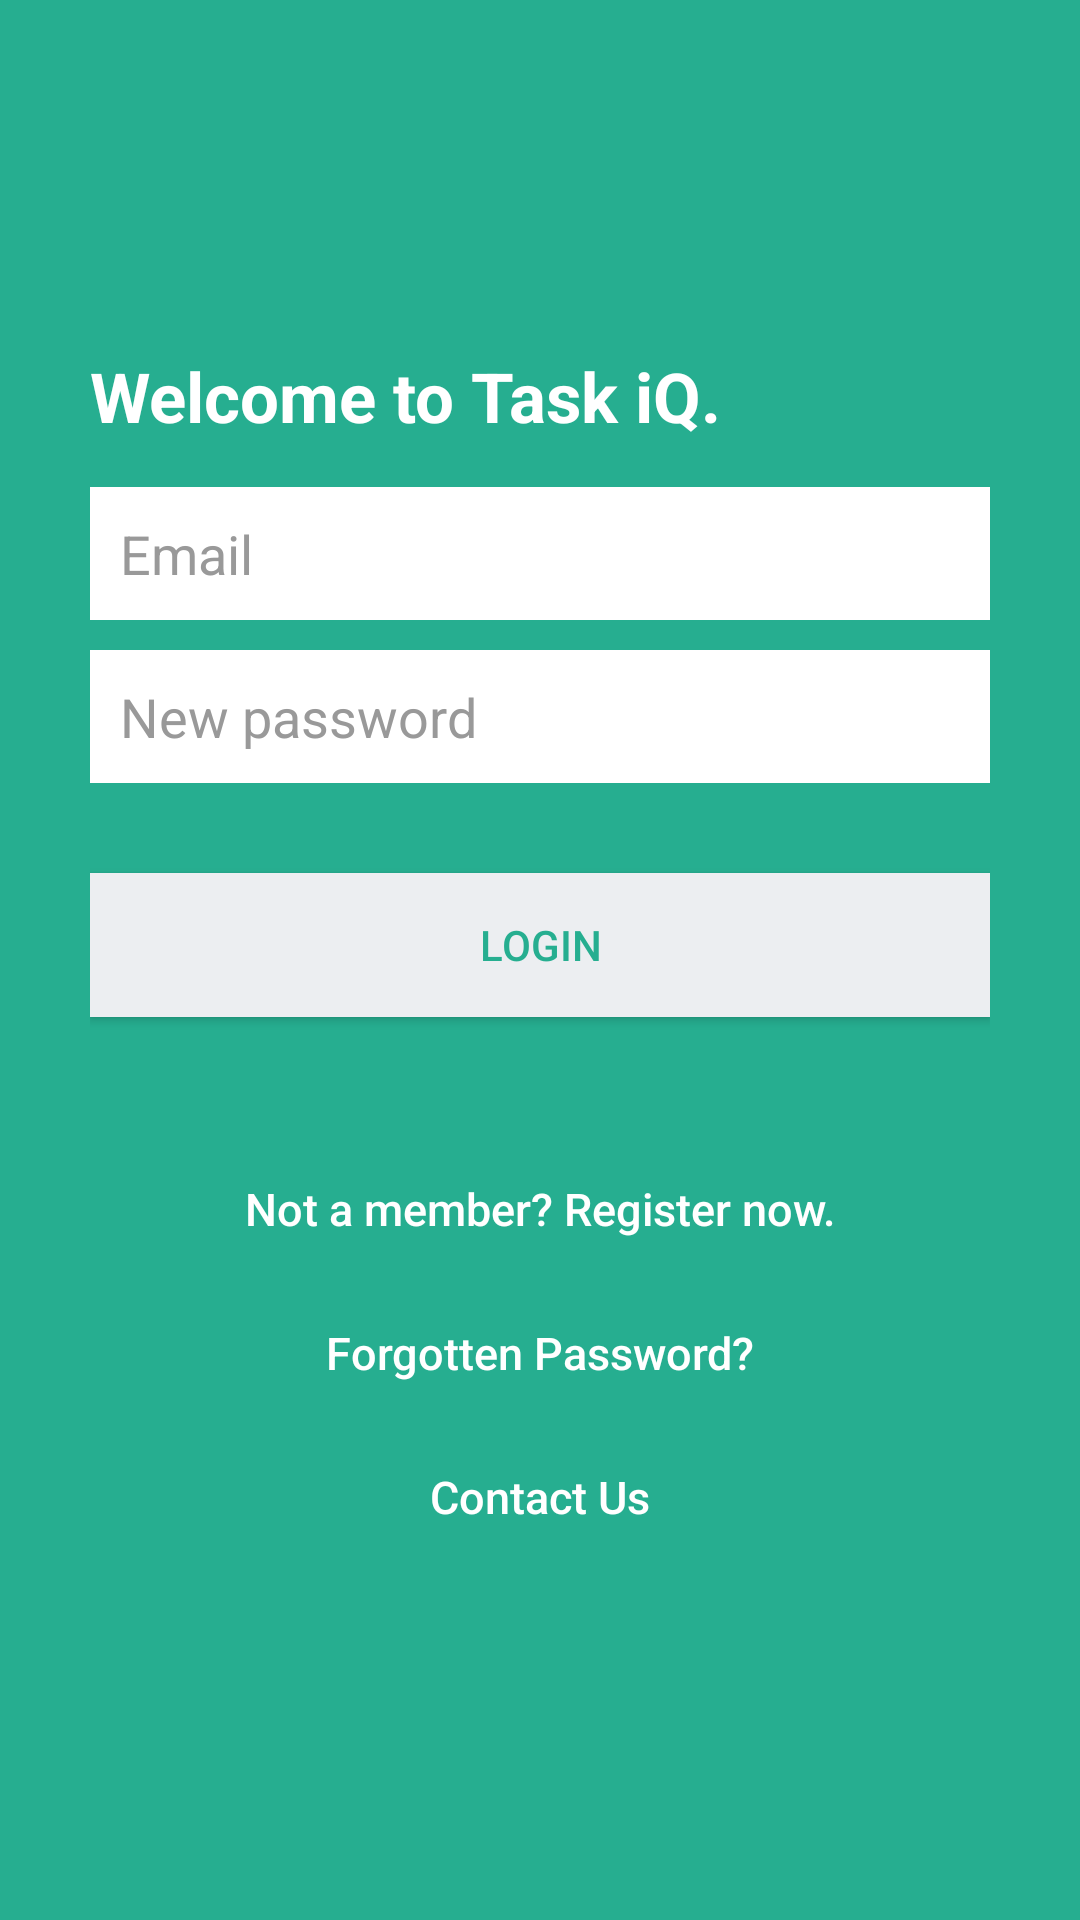

The Android layout XML behind this screen, and the referenced resources:
<!-- AndroidManifest.xml: application theme AppTheme -->
<!-- res/layout/activity_login.xml -->
<?xml version="1.0" encoding="utf-8"?>
<LinearLayout xmlns:android="http://schemas.android.com/apk/res/android"
android:layout_width="fill_parent"
android:layout_height="fill_parent"
android:background="@color/bg_login"
android:gravity="center"
android:orientation="vertical"
android:padding="10dp" >


<LinearLayout
    android:layout_width="fill_parent"
    android:layout_height="wrap_content"
    android:layout_gravity="center"
    android:orientation="vertical"
    android:paddingLeft="20dp"
    android:paddingRight="20dp" >




    <TextView
        android:id="@+id/TaskiQ"
        android:layout_width="wrap_content"
        android:layout_height="wrap_content"
        android:layout_alignParentLeft="true"
        android:paddingBottom="15dp"
        android:text="Welcome to Task iQ."
        android:textStyle="bold"
        android:textColor="@color/white"
        android:textSize="23dp" />


    <EditText
        android:id="@+id/email"
        android:layout_width="fill_parent"
        android:layout_height="wrap_content"
        android:layout_marginBottom="10dp"
        android:background="@color/white"
        android:hint="@string/hint_email"
        android:inputType="textEmailAddress"
        android:padding="10dp"
        android:singleLine="true"
        android:textColor="@color/input_login"
        android:textColorHint="@color/input_login_hint"
        android:maxLength="35"/>

    <EditText
        android:id="@+id/password"
        android:layout_width="fill_parent"
        android:layout_height="wrap_content"
        android:layout_marginBottom="10dp"
        android:background="@color/white"
        android:hint="@string/hint_password"
        android:inputType="textPassword"
        android:padding="10dp"
        android:singleLine="true"
        android:textColor="@color/input_login"
        android:textColorHint="@color/input_login_hint"/>


    

    <Button
        android:id="@+id/btnLogin"
        android:layout_width="fill_parent"
        android:layout_height="wrap_content"
        android:layout_marginTop="20dip"
        android:background="@color/btn_login_bg"
        android:text="@string/btn_login"
        android:textColor="@color/bg_login" />

    

    <Button
        android:id="@+id/btnLinkToRegisterScreen"
        android:layout_width="fill_parent"
        android:layout_height="wrap_content"
        android:layout_marginTop="40dip"
        android:background="@null"
        android:text="@string/btn_link_to_register"
        android:textAllCaps="false"
        android:textColor="@color/white"
        android:textSize="15dp" />

    

    <Button
        android:id="@+id/btnLinkToPasswordReset"
        android:layout_width="fill_parent"
        android:layout_height="wrap_content"
        android:background="@null"
        android:text="@string/btn_link_to_password_reset"
        android:textAllCaps="false"
        android:textColor="@color/white"
        android:textSize="15dp" />

    <Button
        android:id="@+id/btnContactUs"
        android:layout_width="fill_parent"
        android:layout_height="wrap_content"
        android:background="@null"
        android:text="@string/action_ContactUs"
        android:textAllCaps="false"
        android:textColor="@color/white"
        android:textSize="15dp" />



</LinearLayout>

</LinearLayout>
<!-- resources referenced by this layout -->
<resources>
  <color name="bg_login">#26ae90</color>
  <color name="btn_login_bg">#eceef1</color>
  <color name="input_login">#222222</color>
  <color name="input_login_hint">#999999</color>
  <color name="white">#ffffff</color>
  <string name="action_ContactUs">Contact Us</string>
  <string name="btn_link_to_password_reset">Forgotten Password?</string>
  <string name="btn_link_to_register">Not a member? Register now.</string>
  <string name="btn_login">LOGIN</string>
  <string name="hint_email">Email</string>
  <string name="hint_password">New password</string>
  <style name="AppTheme" parent="Theme.AppCompat.Light.NoActionBar">
          <item name="colorPrimary">@color/ColorPrimary</item>
          <item name="colorPrimaryDark">@color/ColorPrimaryDark</item>
      </style>
  <color name="ColorPrimary">#FF5722</color>
  <color name="ColorPrimaryDark">#E64A19</color>
</resources>
